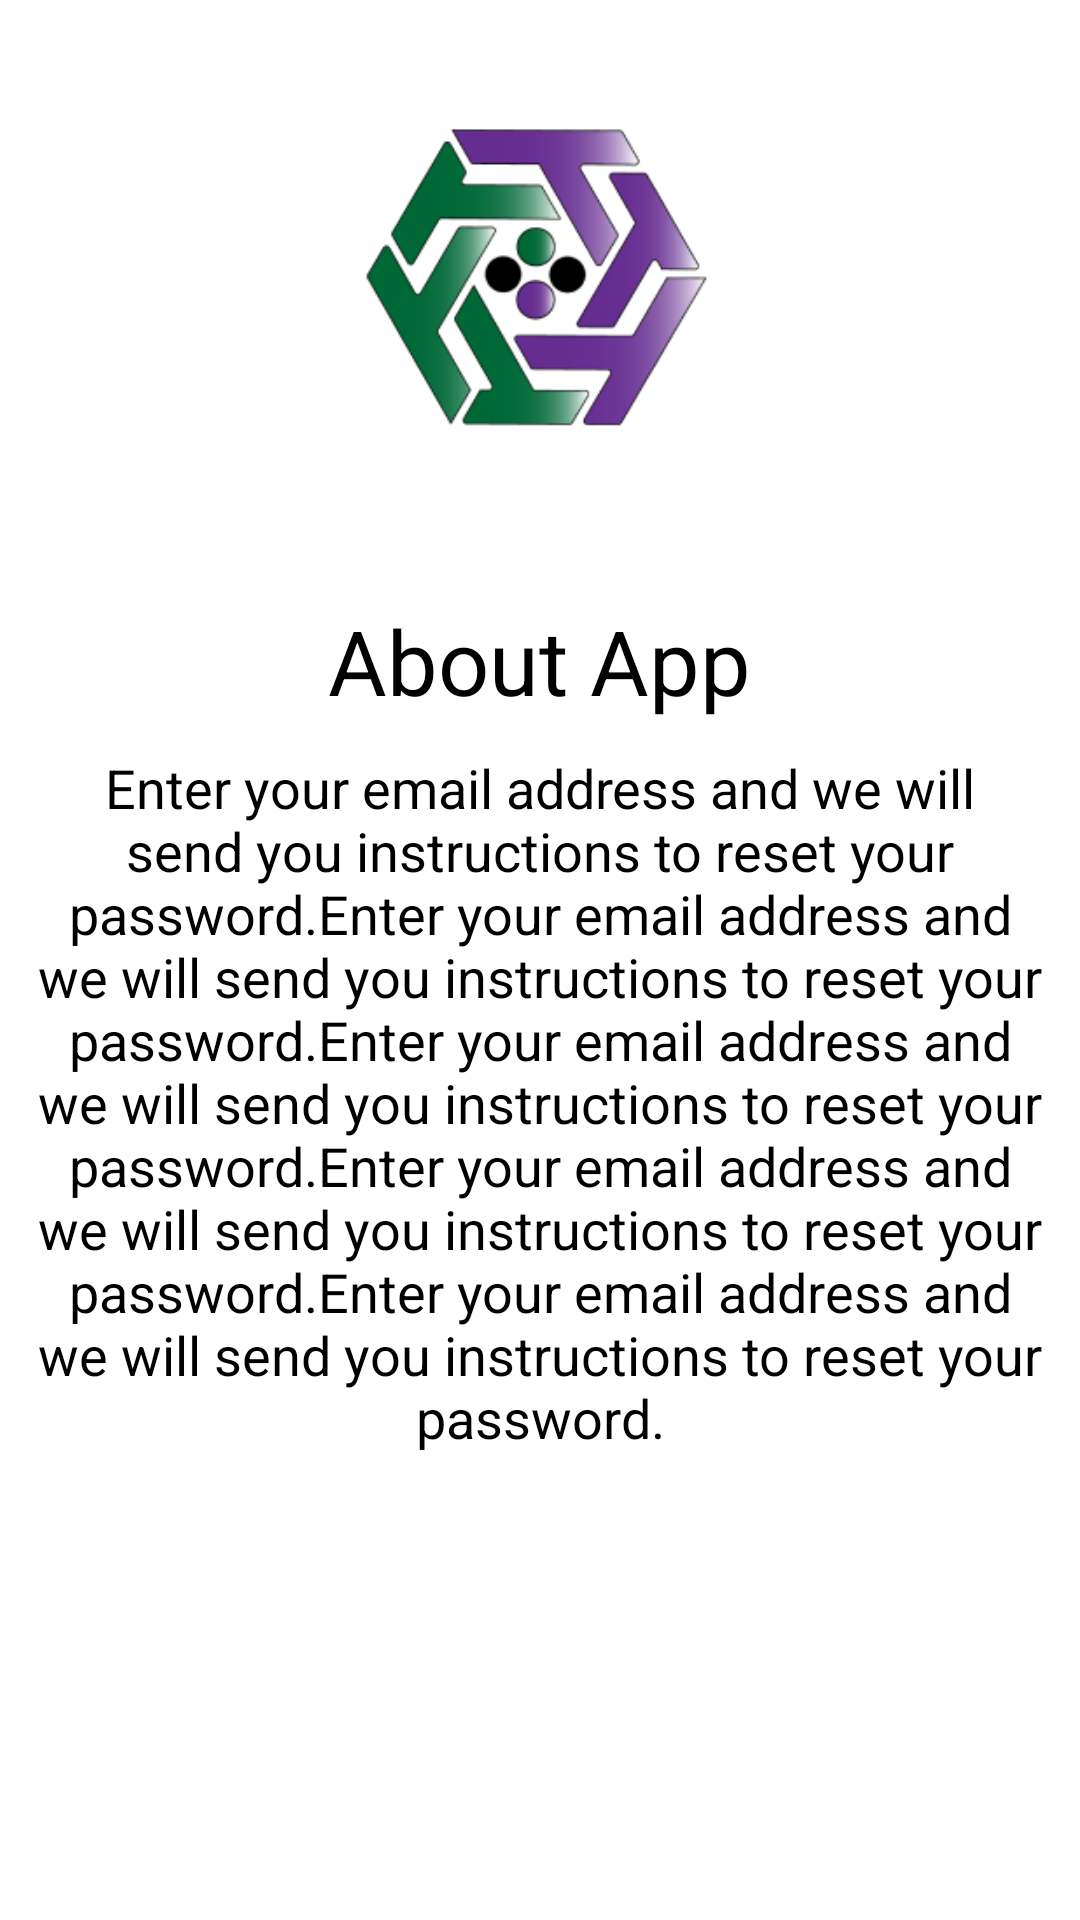

Here is an Android app screen rendered from its layout file. Give the layout XML and the strings, colors and styles it references.
<!-- AndroidManifest.xml: application theme Theme.BudgetTracker2 -->
<!-- res/layout/fragment_about_app.xml -->
<?xml version="1.0" encoding="utf-8"?>
<androidx.constraintlayout.widget.ConstraintLayout xmlns:android="http://schemas.android.com/apk/res/android"
    xmlns:app="http://schemas.android.com/apk/res-auto"
    xmlns:tools="http://schemas.android.com/tools"
    android:layout_width="match_parent"
    android:layout_height="match_parent"
    tools:context=".profilepages.AboutAppFragment">

    <LinearLayout
        android:layout_width="match_parent"
        android:layout_height="match_parent"
        android:orientation="vertical"
        android:gravity="center|top"
        app:layout_constraintBottom_toBottomOf="parent"
        app:layout_constraintEnd_toEndOf="parent"
        app:layout_constraintHorizontal_bias="0.5"
        app:layout_constraintStart_toStartOf="parent"
        app:layout_constraintTop_toTopOf="parent">


        <androidx.appcompat.widget.AppCompatImageView
            android:layout_width="200dp"
            android:layout_height="200dp"
            android:src="@drawable/budget_tracker_logo"/>

        <TextView
            android:layout_width="wrap_content"
            android:layout_height="wrap_content"
            android:textColor="@color/black"
            android:textSize="30sp"
            android:text="About App"/>

        <TextView
            android:layout_width="wrap_content"
            android:layout_height="wrap_content"
            android:text="Enter your email address and we will send you instructions to reset your password.Enter your email address and we will send you instructions to reset your password.Enter your email address and we will send you instructions to reset your password.Enter your email address and we will send you instructions to reset your password.Enter your email address and we will send you instructions to reset your password."
            android:textSize="18sp"
            android:gravity="center"
            android:padding="10dp"
            android:textColor="@color/black"/>

    </LinearLayout>

</androidx.constraintlayout.widget.ConstraintLayout>
<!-- resources referenced by this layout -->
<resources>
  <color name="black">#FF000000</color>
  <!-- drawable budget_tracker_logo: png bitmap (drawable, 19563 bytes) -->
  <style name="Theme.BudgetTracker2" parent="Theme.MaterialComponents.DayNight.DarkActionBar">
          
          <item name="colorPrimary">@color/purple_200</item>
          <item name="colorPrimaryVariant">@color/my_purple</item>
          <item name="colorOnPrimary">@color/white</item>
          
          <item name="colorSecondary">@color/teal_200</item>
          <item name="colorSecondaryVariant">@color/teal_700</item>
          <item name="colorOnSecondary">@color/black</item>
          
          <item name="android:statusBarColor" tools:targetApi="l">?attr/colorPrimaryVariant</item>
          
      </style>
  <color name="purple_200">#7E59AB</color>
  <color name="my_purple">#B689C5</color>
  <color name="white">#FFFFFFFF</color>
  <color name="teal_200">#FF03DAC5</color>
  <color name="teal_700">#FF018786</color>
</resources>
